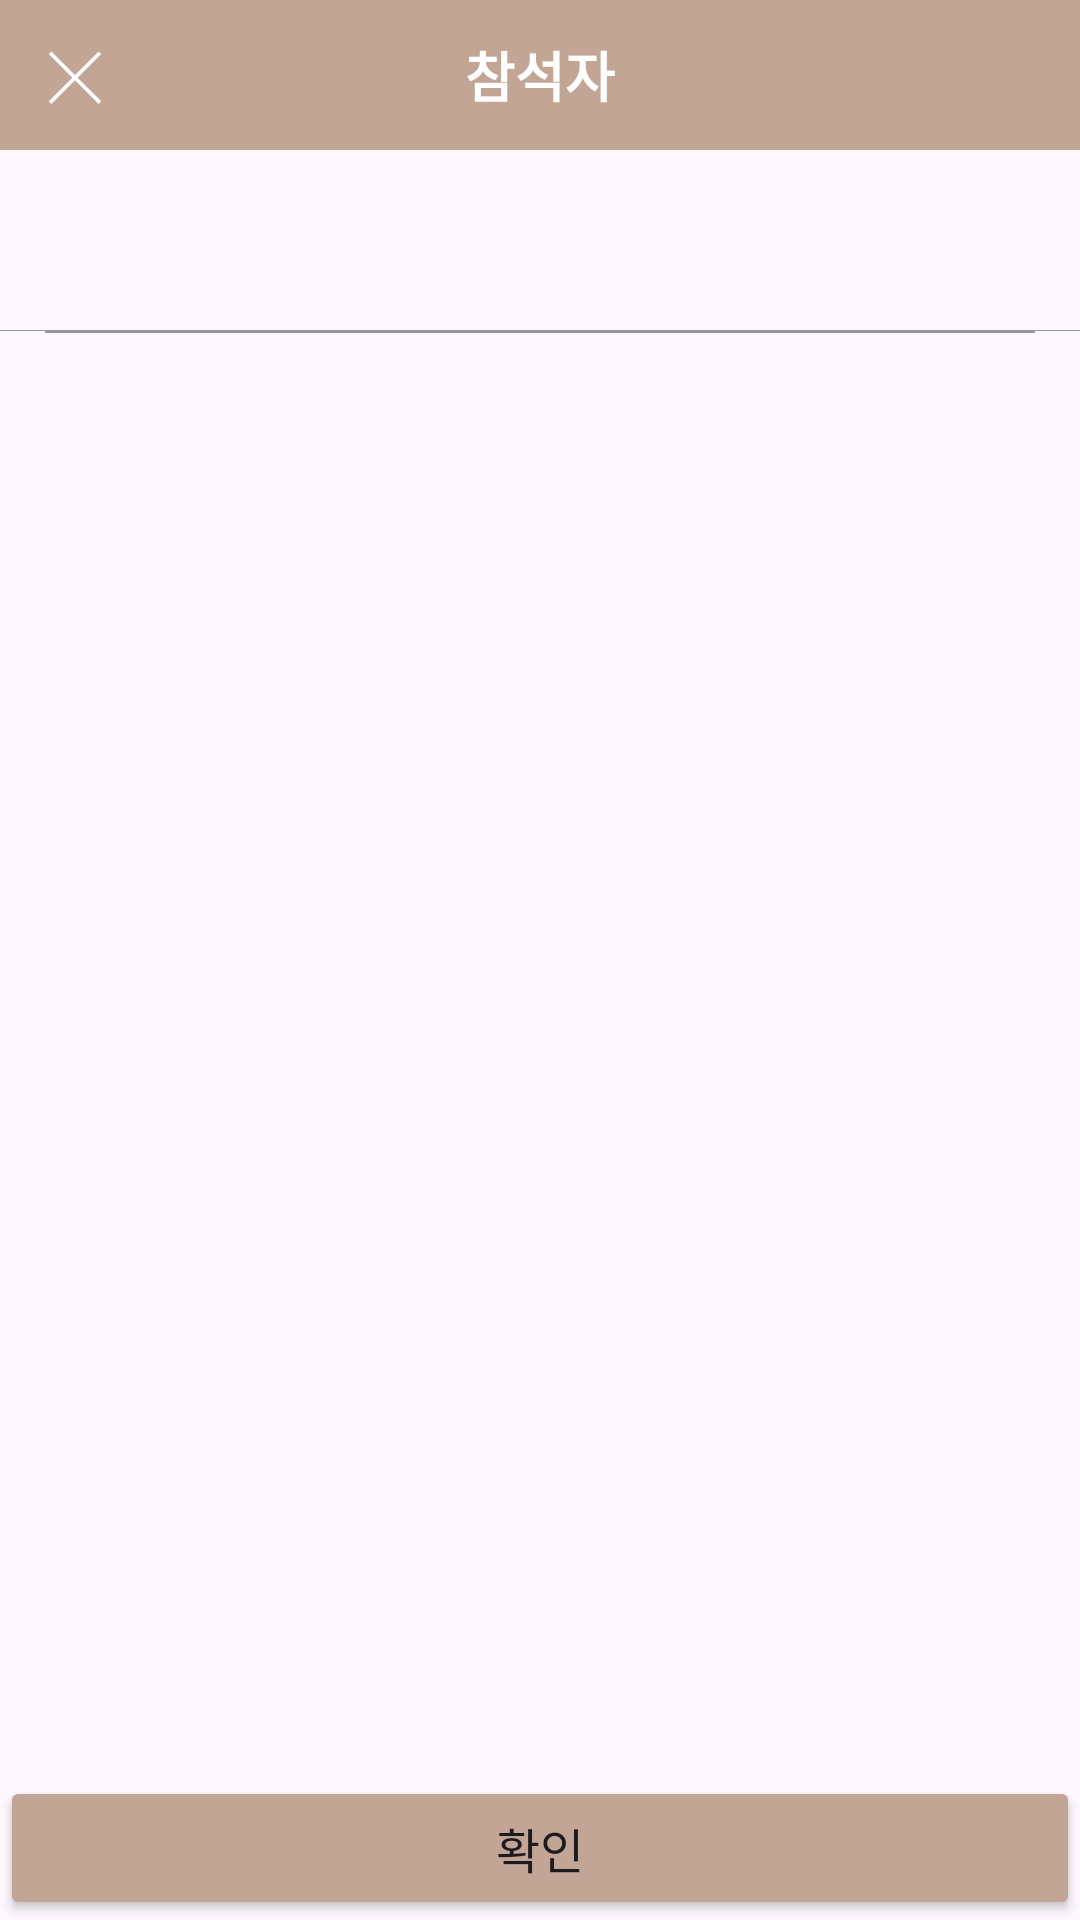

Produce the Android XML layout that renders to this screen, including the resource entries it uses.
<!-- AndroidManifest.xml: application theme Theme.ls_m_v1 -->
<!-- res/layout/activity_calendar_select.xml -->
<?xml version="1.0" encoding="utf-8"?>
<LinearLayout xmlns:android="http://schemas.android.com/apk/res/android"
    xmlns:app="http://schemas.android.com/apk/res-auto"
    xmlns:tools="http://schemas.android.com/tools"
    android:id="@+id/main"
    android:layout_width="match_parent"
    android:layout_height="wrap_content"
    android:orientation="vertical"
    tools:context=".calendar.CalendarSelect">
    
    <LinearLayout
        android:layout_width="match_parent"
        android:layout_height="wrap_content"
        android:orientation="horizontal"
        android:background="@color/sand"
        android:padding="10dp">

        <ImageView
            android:id="@+id/backButton"
            android:layout_width="30dp"
            android:layout_height="30dp"
            android:layout_gravity="center"
            android:src="@drawable/backbutton" />

        <TextView
            android:layout_width="wrap_content"
            android:layout_height="wrap_content"
            android:layout_gravity="center"
            android:layout_weight="1"
            android:gravity="center"
            android:layout_marginEnd="30dp"
            android:text="참석자"
            android:textColor="@color/white"
            android:textSize="18sp"
            android:textStyle="bold" />

    </LinearLayout>
    <HorizontalScrollView
        android:layout_width="match_parent"
        android:layout_height="wrap_content">
        <com.google.android.material.chip.ChipGroup
            android:id="@+id/chipGroupSelectedView"
            android:layout_width="wrap_content"
            android:layout_height="60dp"
            android:padding="8dp"
            android:singleLine="true" />
    </HorizontalScrollView>
    <View
        android:layout_width="match_parent"
        android:layout_height="0.3dp"
        android:background="#989898"/>

    <View
        android:layout_width="match_parent"
        android:layout_height="0.5dp"
        android:layout_marginStart="15dp"
        android:layout_marginEnd="15dp"
        android:background="#989898"/>
    <androidx.recyclerview.widget.RecyclerView
        android:id="@+id/listPeopleRecyclerView"
        android:layout_width="match_parent"
        android:layout_height="wrap_content"
        android:layout_weight="1"/>

    <Button
        android:id="@+id/select_submit"
        android:layout_width="match_parent"
        android:layout_height="wrap_content"
        android:backgroundTint="@color/sand"
        android:text="확인"
        android:textSize="16sp"
        app:cornerRadius="10dp" />
</LinearLayout>
<!-- resources referenced by this layout -->
<resources>
  <color name="sand">#c2a594</color>
  <color name="white">#FFFFFFFF</color>
  <!-- drawable backbutton (drawable) -->
  <?xml version="1.0" encoding="utf-8"?>
  <vector xmlns:android="http://schemas.android.com/apk/res/android"
      android:width="24dp"
      android:height="24dp"
      android:viewportWidth="24"
      android:viewportHeight="24">
      <path
          android:fillColor="#fff"
          android:pathData="M18.3,5.7 L12,12 L5.7,5.7 L5,6.4 L11.3,12.7 L5,19 L5.7,19.7 L12,13.4 L18.3,19.7 L19,19 L12.7,12.7 L19,6.4 L18.3,5.7 Z"/>
  </vector>
  <style name="Theme.ls_m_v1" parent="Base.Theme.ls_m_v1" />
  <style name="Base.Theme.ls_m_v1" parent="Theme.Material3.DayNight.NoActionBar">
          
          
          <item name="android:windowLightStatusBar">false</item>
          <item name="android:statusBarColor">@color/sand</item>
      </style>
</resources>
